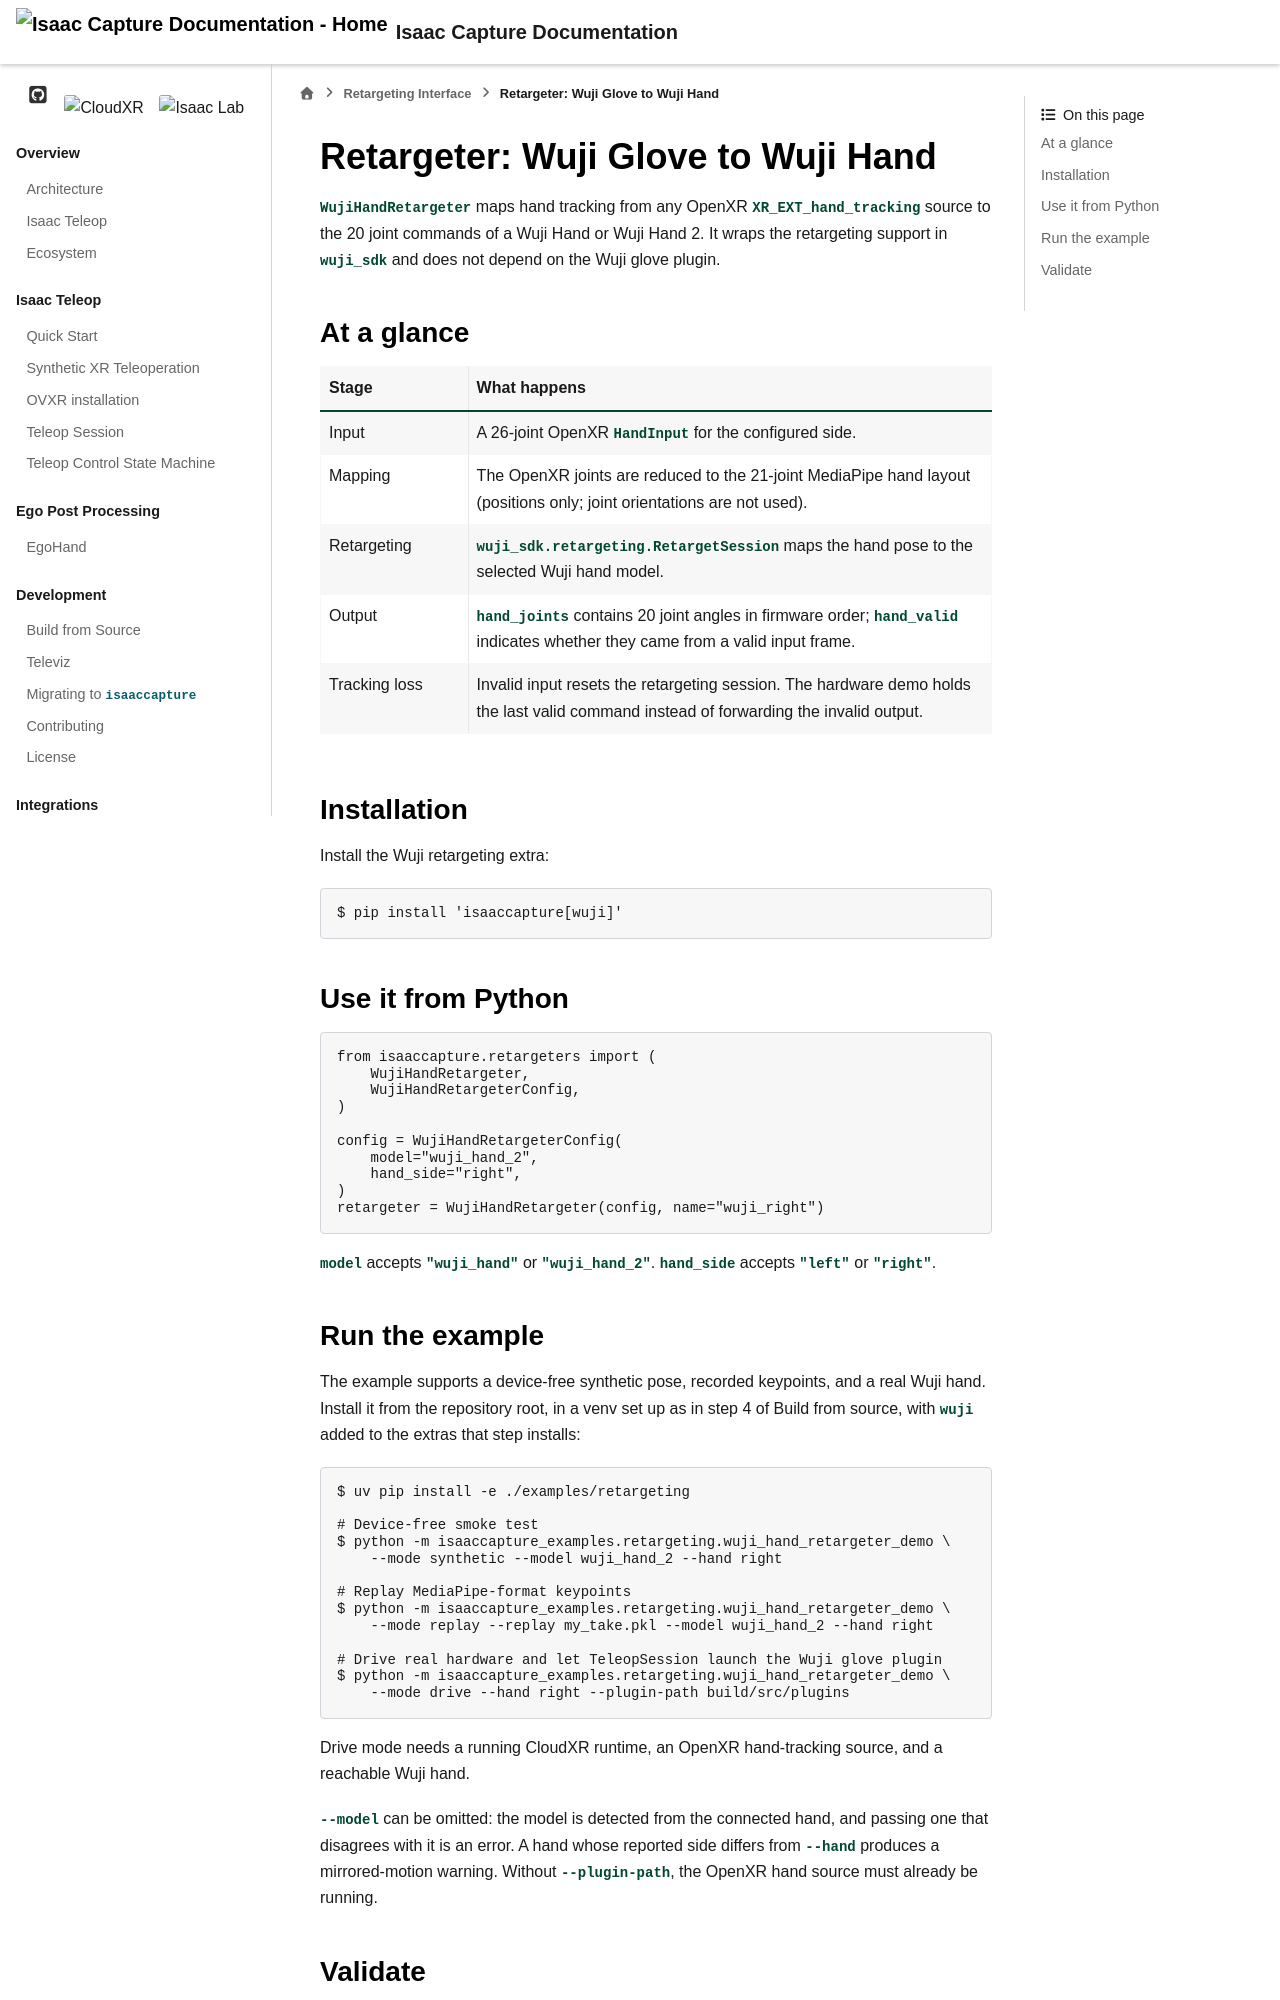

repository: NVIDIA/IsaacCapture · page: preview/pr-1486/references/retargeting/wuji.html · generator: sphinx

.. SPDX-FileCopyrightText: Copyright (c) 2026 Wuji Technology. All rights reserved.
.. SPDX-License-Identifier: Apache-2.0

Retargeter: Wuji Glove to Wuji Hand
====================================

``WujiHandRetargeter`` maps hand tracking from any OpenXR
``XR_EXT_hand_tracking`` source to the 20 joint commands of a Wuji Hand or
Wuji Hand 2. It wraps the retargeting support in ``wuji_sdk`` and does not
depend on the Wuji glove plugin.

At a glance
-----------

.. list-table::
   :header-rows: 1
   :widths: 22 78

   * - Stage
     - What happens
   * - Input
     - A 26-joint OpenXR ``HandInput`` for the configured side.
   * - Mapping
     - The OpenXR joints are reduced to the 21-joint MediaPipe hand layout
       (positions only; joint orientations are not used).
   * - Retargeting
     - ``wuji_sdk.retargeting.RetargetSession`` maps the hand pose to the
       selected Wuji hand model.
   * - Output
     - ``hand_joints`` contains 20 joint angles in firmware order;
       ``hand_valid`` indicates whether they came from a valid input frame.
   * - Tracking loss
     - Invalid input resets the retargeting session. The hardware demo holds
       the last valid command instead of forwarding the invalid output.

Installation
------------

Install the Wuji retargeting extra:

.. code-block:: console

   $ pip install 'isaaccapture[wuji]'

Use it from Python
------------------

.. code-block:: python

   from isaaccapture.retargeters import (
       WujiHandRetargeter,
       WujiHandRetargeterConfig,
   )

   config = WujiHandRetargeterConfig(
       model="wuji_hand_2",
       hand_side="right",
   )
   retargeter = WujiHandRetargeter(config, name="wuji_right")

``model`` accepts ``"wuji_hand"`` or ``"wuji_hand_2"``. ``hand_side`` accepts
``"left"`` or ``"right"``.
